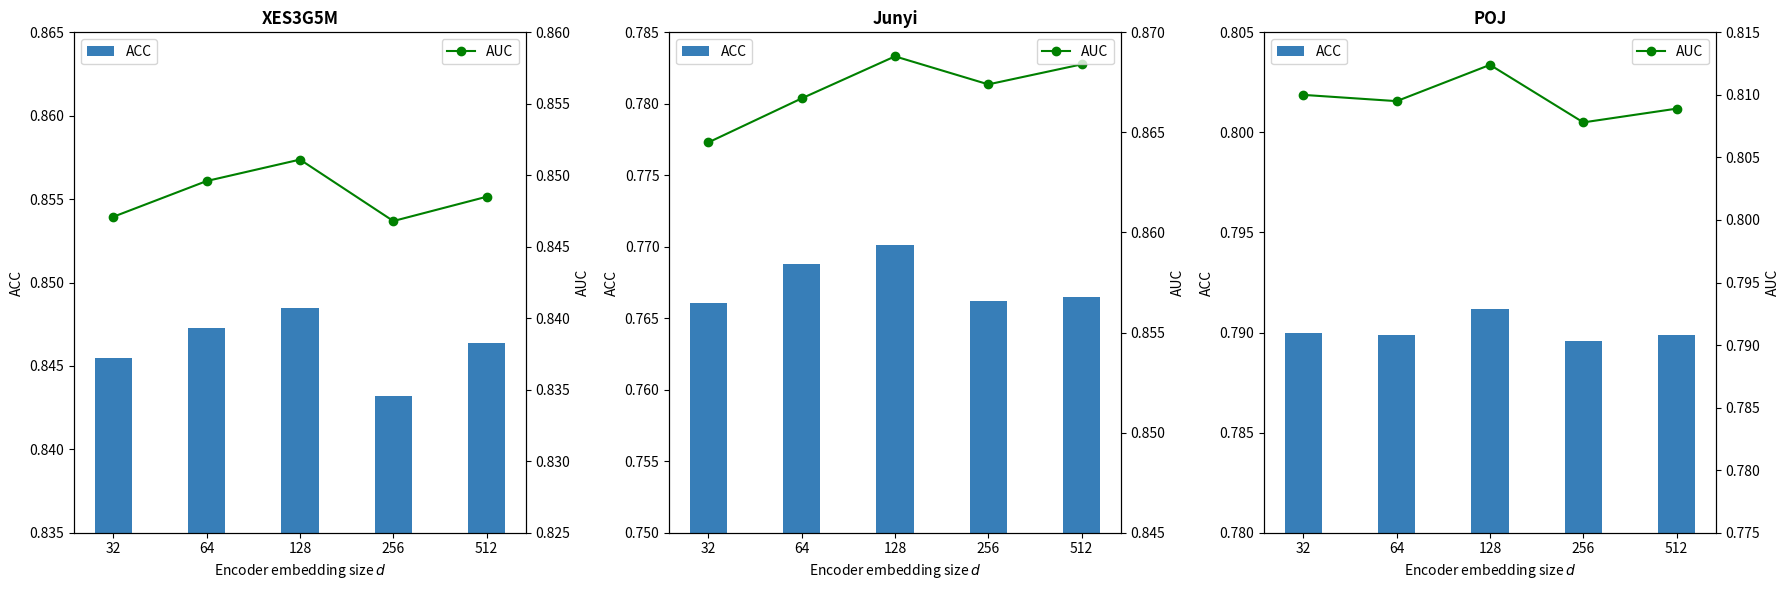

Write the Python code that produced this figure.
import matplotlib.pyplot as plt
import numpy as np

# 数据集名称
datasets = ['XES3G5M', 'Junyi', 'POJ']

# Mamba 层数
embedding_dim = [32, 64, 128, 256, 512]

# 第二层的性能数据（AUC，ACC）
my_auc = [0.8511, 0.8688, 0.8124]
my_acc = [0.8485, 0.7701, 0.7912]


# 模拟性能数据，确保第3层性能最佳，其他层次逐步下降
auc_values = {
    'XES3G5M': [0.8471, 0.8496, my_auc[0], 0.8468, 0.8485],
    'Junyi': [0.8645, 0.8667, my_auc[1], 0.8674, 0.8684],
    'POJ': [0.8100, 0.8095, my_auc[2], 0.8078, 0.8089]
}
acc_values = {
    'XES3G5M': [0.8455, 0.8473, my_acc[0], 0.8432, 0.8464],
    'Junyi': [0.7661, 0.7688, my_acc[1], 0.7662, 0.7665],
    'POJ': [0.7900, 0.7899, my_acc[2], 0.7896, 0.7899]
}


# 绘制图形
fig, axes = plt.subplots(1, 3, figsize=(18, 6))

# 设置每个数据集的Y轴范围
y_limits_acc = {
    'XES3G5M': (0.835, 0.865),  # ACC 较高，刻度范围较高
    'Junyi': (0.75, 0.785),    # ACC 较低，刻度范围相对较低
    'POJ': (0.78, 0.805)       # ACC 中等，刻度范围适中
}

y_limits_auc = {
    'XES3G5M': (0.825, 0.86),  # AUC 较高，刻度范围较低
    'Junyi': (0.845, 0.87),    # AUC 较高，刻度范围适中
    'POJ': (0.775, 0.815)       # AUC 较低，刻度范围较低
}

# 等分 x 轴的位置
x_positions = np.arange(len(embedding_dim))

for i, dataset in enumerate(datasets):
    ax = axes[i]

    # 绘制ACC柱状图
    ax.bar(x_positions, acc_values[dataset], color='#377eb8', width=0.4, label='ACC')
    # 设置ACC Y轴的范围
    ax.set_ylim(y_limits_acc[dataset])

    # 设置横坐标等分并添加标签
    ax.set_xticks(x_positions)
    ax.set_xticklabels(embedding_dim)

    # 创建次坐标轴
    ax2 = ax.twinx()

    # 绘制AUC折线图
    ax2.plot(x_positions, auc_values[dataset], color='green', marker='o', label='AUC')
    # 设置AUC Y轴的范围
    ax2.set_ylim(y_limits_auc[dataset])

    # 设置坐标轴标签
    ax.set_xlabel('Encoder embedding size $d$')
    ax.set_ylabel('ACC')
    ax2.set_ylabel('AUC')

    # 设置图标题
    ax.set_title(dataset, fontweight='bold')

    # 设置图例
    ax.legend(loc='upper left')
    ax2.legend(loc='upper right')

# 调整布局
plt.tight_layout()



# 保存图形为PDF
plt.savefig('sensitivity_mckt.pdf', format='pdf')

# 显示图形
plt.show()